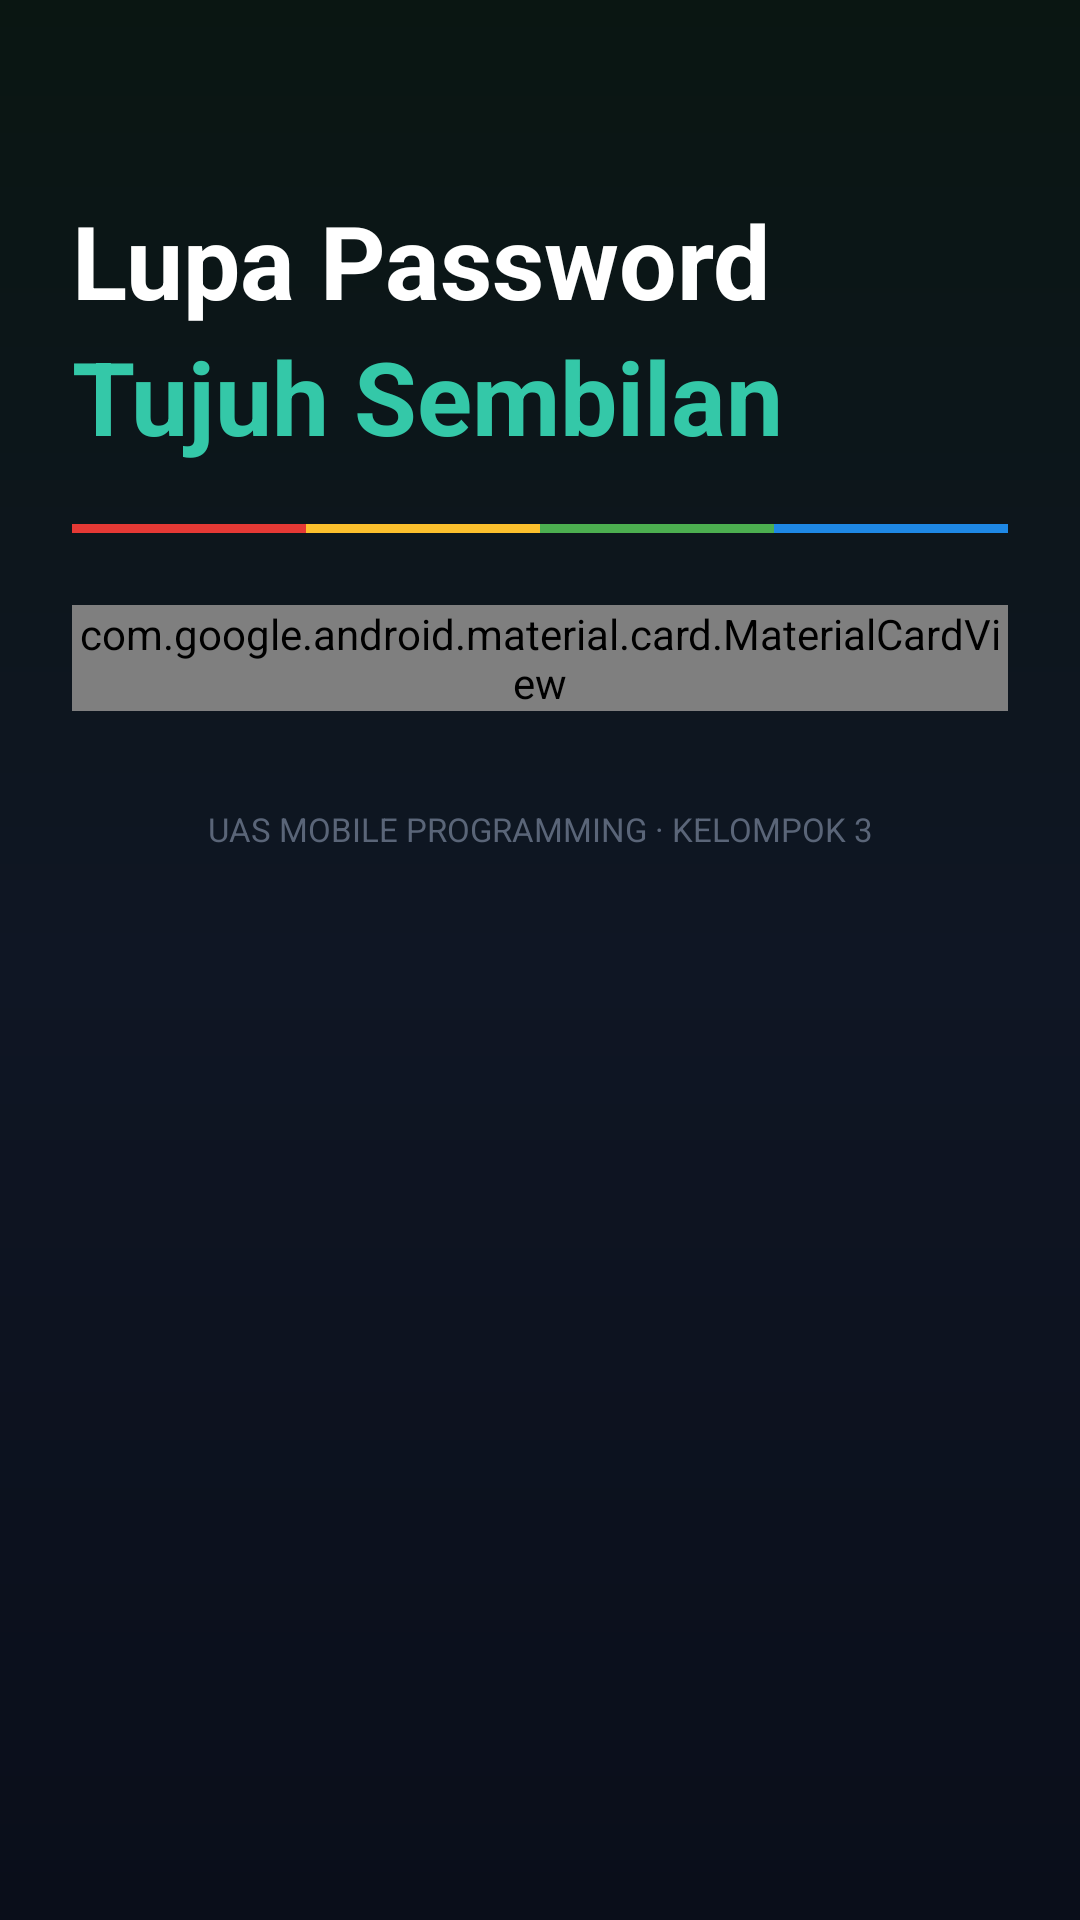

Reconstruct the res/layout file that produces this screen, plus the resources it refers to.
<!-- AndroidManifest.xml: application theme Theme.WorkingReport -->
<!-- res/layout/activity_forgot_password.xml -->
<?xml version="1.0" encoding="utf-8"?>
<androidx.constraintlayout.widget.ConstraintLayout
    xmlns:android="http://schemas.android.com/apk/res/android"
    xmlns:app="http://schemas.android.com/apk/res-auto"
    android:layout_width="match_parent"
    android:layout_height="match_parent"
    android:background="@drawable/bg_gradient_dark">

    <ScrollView
        android:layout_width="match_parent"
        android:layout_height="match_parent"
        android:fillViewport="true"
        app:layout_constraintBottom_toBottomOf="parent"
        app:layout_constraintEnd_toEndOf="parent"
        app:layout_constraintStart_toStartOf="parent"
        app:layout_constraintTop_toTopOf="parent">

        <LinearLayout
            android:id="@+id/mainContainer"
            android:layout_width="match_parent"
            android:layout_height="wrap_content"
            android:orientation="vertical"
            android:paddingHorizontal="24dp"
            android:paddingTop="64dp"
            android:paddingBottom="24dp">

            <TextView
                android:layout_width="match_parent"
                android:layout_height="wrap_content"
                android:text="Lupa Password"
                android:textColor="#FFFFFF"
                android:textSize="34sp"
                android:textStyle="bold" />

            <TextView
                android:id="@+id/tvTujuhSembilan"
                android:layout_width="match_parent"
                android:layout_height="wrap_content"
                android:layout_marginBottom="20dp"
                android:text="Tujuh Sembilan"
                android:textColor="#34C8A8"
                android:textSize="34sp"
                android:textStyle="bold" />

            <LinearLayout
                android:layout_width="match_parent"
                android:layout_height="3dp"
                android:layout_marginBottom="24dp"
                android:orientation="horizontal"
                android:weightSum="4">

                <View android:layout_width="0dp" android:layout_height="match_parent" android:layout_weight="1" android:background="#E53935" />
                <View android:layout_width="0dp" android:layout_height="match_parent" android:layout_weight="1" android:background="#FBC02D" />
                <View android:layout_width="0dp" android:layout_height="match_parent" android:layout_weight="1" android:background="#4CAF50" />
                <View android:layout_width="0dp" android:layout_height="match_parent" android:layout_weight="1" android:background="#1E88E5" />
            </LinearLayout>

            <com.google.android.material.card.MaterialCardView
                android:layout_width="match_parent"
                android:layout_height="wrap_content"
                app:cardBackgroundColor="#14182433"
                app:cardCornerRadius="24dp"
                app:cardElevation="0dp"
                app:strokeColor="#1FFFFFFF"
                app:strokeWidth="1dp">

                <LinearLayout
                    android:layout_width="match_parent"
                    android:layout_height="wrap_content"
                    android:orientation="vertical"
                    android:padding="24dp">

                    <LinearLayout
                        android:layout_width="match_parent"
                        android:layout_height="wrap_content"
                        android:layout_marginBottom="24dp"
                        android:gravity="center_vertical"
                        android:orientation="horizontal">

                        <ImageView
                            android:layout_width="44dp"
                            android:layout_height="44dp"
                            android:layout_marginEnd="14dp"
                            android:background="@drawable/bg_logo_box"
                            android:padding="6dp"
                            android:scaleType="fitCenter"
                            android:src="@drawable/logo_padepokan79_icon"
                            android:contentDescription="Logo Padepokan 79" />

                        <LinearLayout
                            android:layout_width="0dp"
                            android:layout_height="wrap_content"
                            android:layout_weight="1"
                            android:orientation="vertical">

                            <TextView
                                android:layout_width="wrap_content"
                                android:layout_height="wrap_content"
                                android:letterSpacing="0.1"
                                android:text="Always Improving You"
                                android:textColor="#7C8798"
                                android:textSize="11sp" />

                            <TextView
                                android:layout_width="wrap_content"
                                android:layout_height="wrap_content"
                                android:text="Padepokan 79"
                                android:textColor="#FFFFFF"
                                android:textSize="16sp"
                                android:textStyle="bold" />
                        </LinearLayout>
                    </LinearLayout>

                    <TextView
                        android:layout_width="wrap_content"
                        android:layout_height="wrap_content"
                        android:text="Atur Ulang Kata Sandi"
                        android:textColor="#FFFFFF"
                        android:textSize="24sp"
                        android:textStyle="bold" />

                    <TextView
                        android:layout_width="match_parent"
                        android:layout_height="wrap_content"
                        android:layout_marginTop="12dp"
                        android:layout_marginBottom="24dp"
                        android:text="Masukkan NIP Anda untuk menerima tautan pemulihan kata sandi"
                        android:textColor="#7C8798"
                        android:textSize="14sp"
                        android:lineSpacingMultiplier="1.2" />

                    <com.google.android.material.textfield.TextInputLayout
                        style="@style/LoginInputLayout"
                        android:layout_width="match_parent"
                        android:layout_height="wrap_content"
                        android:hint="NIP (Nomor Induk Pegawai)"
                        app:startIconDrawable="@android:drawable/ic_menu_myplaces">

                        <com.google.android.material.textfield.TextInputEditText
                            android:id="@+id/etNipReset"
                            android:layout_width="match_parent"
                            android:layout_height="wrap_content"
                            android:inputType="number"
                            android:textColor="#FFFFFF" />
                    </com.google.android.material.textfield.TextInputLayout>

                    <androidx.appcompat.widget.AppCompatButton
                        android:id="@+id/btnResetPassword"
                        android:layout_width="match_parent"
                        android:layout_height="56dp"
                        android:layout_marginTop="28dp"
                        android:background="@drawable/btn_gradient_login"
                        android:backgroundTint="@null"
                        android:elevation="0dp"
                        android:letterSpacing="0.05"
                        android:stateListAnimator="@null"
                        android:text="ATUR ULANG"
                        android:textColor="@android:color/white"
                        android:textSize="16sp"
                        android:textStyle="bold" />

                    <TextView
                        android:id="@+id/tvBackToLogin"
                        android:layout_width="wrap_content"
                        android:layout_height="wrap_content"
                        android:layout_gravity="center_horizontal"
                        android:layout_marginTop="24dp"
                        android:padding="8dp"
                        android:text="Kembali ke Login"
                        android:textColor="#4DA3FF"
                        android:textSize="15sp"
                        android:textStyle="bold" />

                </LinearLayout>
            </com.google.android.material.card.MaterialCardView>

            <TextView
                android:layout_width="match_parent"
                android:layout_height="wrap_content"
                android:layout_marginTop="32dp"
                android:gravity="center"
                android:text="UAS MOBILE PROGRAMMING · KELOMPOK 3"
                android:textColor="#5A6578"
                android:textSize="11sp" />

        </LinearLayout>
    </ScrollView>

</androidx.constraintlayout.widget.ConstraintLayout>
<!-- resources referenced by this layout -->
<resources>
  <!-- drawable bg_gradient_dark (drawable) -->
  <?xml version="1.0" encoding="utf-8"?>
  <shape xmlns:android="http://schemas.android.com/apk/res/android"
      android:shape="rectangle">
      <gradient
          android:angle="90"
          android:startColor="#0A0E1A"
          android:centerColor="#0F1624"
          android:endColor="#0A1612"
          android:type="linear" />
  </shape>
  <!-- drawable bg_logo_box (drawable) -->
  <?xml version="1.0" encoding="utf-8"?>
  <shape xmlns:android="http://schemas.android.com/apk/res/android"
      android:shape="rectangle">
      <solid android:color="#1F2533" />
      <corners android:radius="12dp" />
  </shape>
  <!-- drawable btn_gradient_login (drawable) -->
  <?xml version="1.0" encoding="utf-8"?>
  <shape xmlns:android="http://schemas.android.com/apk/res/android"
      android:shape="rectangle">
      <gradient
          android:angle="0"
          android:startColor="#1E88E5"
          android:endColor="#26C281"
          android:type="linear" />
      <corners android:radius="28dp" />
  </shape>
  <!-- drawable logo_padepokan79_icon: png bitmap (drawable, 33309 bytes) -->
  <style name="LoginInputLayout" parent="Widget.MaterialComponents.TextInputLayout.OutlinedBox">
          <item name="boxStrokeColor">#4DA3FF</item>
          <item name="boxStrokeWidth">1dp</item>
          <item name="hintTextColor">#8C9BAB</item>
          <item name="android:textColorHint">#6B7686</item>
          <item name="boxBackgroundColor">#1A1F2E</item>
          <item name="boxCornerRadiusTopStart">16dp</item>
          <item name="boxCornerRadiusTopEnd">16dp</item>
          <item name="boxCornerRadiusBottomStart">16dp</item>
          <item name="boxCornerRadiusBottomEnd">16dp</item>
          <item name="startIconTint">#6B7686</item>
          <item name="endIconTint">#6B7686</item>
      </style>
  <style name="Theme.WorkingReport" parent="android:Theme.Material.Light.NoActionBar" />
</resources>
